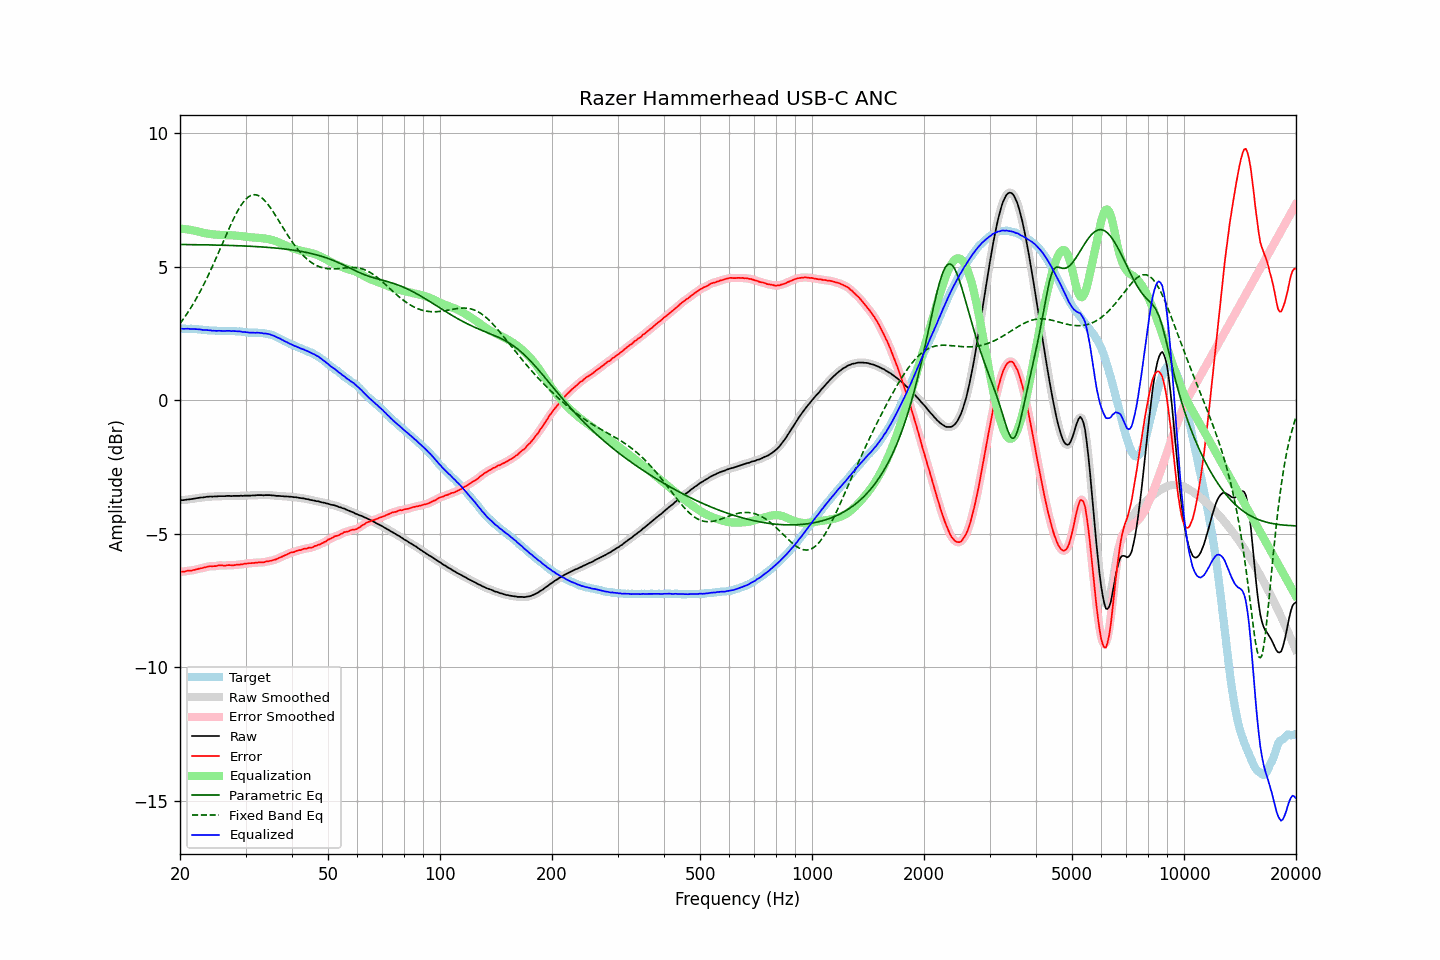

The file beside this chart, header and first rows:
frequency, raw, error, smoothed, error_smoothed, equalization, parametric_eq, fixed_band_eq, equalized_raw, equalized_smoothed, target
20.00, -3.74, -6.42, -3.74, -6.42, 6.42, 5.83, 2.87, 2.68, 2.68, 2.68
20.20, -3.74, -6.42, -3.74, -6.42, 6.42, 5.83, 2.95, 2.68, 2.68, 2.68
20.40, -3.74, -6.42, -3.74, -6.41, 6.41, 5.83, 3.03, 2.67, 2.68, 2.68
20.61, -3.73, -6.41, -3.73, -6.41, 6.41, 5.83, 3.12, 2.67, 2.67, 2.68
20.81, -3.72, -6.39, -3.72, -6.39, 6.40, 5.83, 3.20, 2.68, 2.68, 2.67
21.02, -3.71, -6.38, -3.71, -6.38, 6.39, 5.83, 3.30, 2.68, 2.67, 2.67
21.23, -3.71, -6.38, -3.71, -6.38, 6.38, 5.82, 3.39, 2.67, 2.67, 2.67
21.44, -3.70, -6.38, -3.70, -6.37, 6.37, 5.82, 3.49, 2.67, 2.67, 2.68
21.66, -3.69, -6.36, -3.69, -6.36, 6.36, 5.82, 3.58, 2.67, 2.67, 2.67
21.87, -3.68, -6.35, -3.68, -6.35, 6.35, 5.82, 3.69, 2.66, 2.66, 2.67
22.09, -3.67, -6.33, -3.67, -6.33, 6.33, 5.82, 3.79, 2.66, 2.66, 2.66
22.31, -3.66, -6.32, -3.66, -6.32, 6.32, 5.82, 3.90, 2.66, 2.66, 2.66
22.54, -3.65, -6.30, -3.65, -6.30, 6.30, 5.82, 4.01, 2.65, 2.65, 2.65
22.76, -3.64, -6.29, -3.64, -6.29, 6.29, 5.82, 4.12, 2.65, 2.64, 2.65
22.99, -3.64, -6.28, -3.64, -6.28, 6.27, 5.82, 4.24, 2.63, 2.64, 2.64
23.22, -3.63, -6.26, -3.63, -6.26, 6.26, 5.82, 4.36, 2.63, 2.63, 2.63
23.45, -3.62, -6.25, -3.62, -6.25, 6.25, 5.82, 4.48, 2.63, 2.63, 2.63
23.69, -3.61, -6.23, -3.61, -6.23, 6.24, 5.81, 4.60, 2.63, 2.63, 2.62
23.92, -3.61, -6.22, -3.61, -6.22, 6.23, 5.81, 4.73, 2.62, 2.62, 2.61
24.16, -3.60, -6.21, -3.61, -6.21, 6.22, 5.81, 4.86, 2.62, 2.61, 2.61
24.40, -3.61, -6.22, -3.60, -6.21, 6.21, 5.81, 4.99, 2.60, 2.61, 2.61
24.65, -3.60, -6.21, -3.60, -6.21, 6.20, 5.81, 5.12, 2.60, 2.60, 2.61
24.89, -3.60, -6.21, -3.60, -6.21, 6.20, 5.81, 5.25, 2.60, 2.60, 2.61
25.14, -3.60, -6.20, -3.60, -6.20, 6.20, 5.81, 5.39, 2.59, 2.60, 2.60
25.39, -3.59, -6.18, -3.59, -6.19, 6.19, 5.81, 5.53, 2.60, 2.60, 2.59
25.65, -3.59, -6.18, -3.59, -6.18, 6.19, 5.80, 5.67, 2.60, 2.60, 2.59
25.91, -3.59, -6.18, -3.59, -6.18, 6.18, 5.80, 5.81, 2.59, 2.59, 2.59
26.16, -3.59, -6.19, -3.59, -6.19, 6.18, 5.80, 5.95, 2.59, 2.59, 2.60
26.43, -3.59, -6.19, -3.59, -6.19, 6.18, 5.80, 6.08, 2.59, 2.59, 2.60
26.69, -3.58, -6.18, -3.58, -6.18, 6.18, 5.80, 6.22, 2.60, 2.60, 2.60
26.96, -3.58, -6.17, -3.58, -6.17, 6.18, 5.80, 6.36, 2.60, 2.60, 2.59
27.23, -3.58, -6.17, -3.58, -6.17, 6.18, 5.79, 6.49, 2.60, 2.59, 2.59
27.50, -3.59, -6.18, -3.58, -6.18, 6.17, 5.79, 6.62, 2.58, 2.59, 2.59
27.77, -3.58, -6.18, -3.58, -6.18, 6.17, 5.79, 6.75, 2.59, 2.59, 2.60
28.05, -3.58, -6.17, -3.58, -6.17, 6.17, 5.79, 6.87, 2.59, 2.58, 2.59
28.33, -3.58, -6.16, -3.58, -6.16, 6.16, 5.78, 6.99, 2.58, 2.58, 2.58
28.62, -3.58, -6.15, -3.58, -6.15, 6.16, 5.78, 7.10, 2.58, 2.58, 2.57
28.90, -3.58, -6.16, -3.58, -6.15, 6.15, 5.78, 7.20, 2.57, 2.57, 2.58
29.19, -3.57, -6.14, -3.58, -6.14, 6.14, 5.78, 7.30, 2.57, 2.57, 2.57
29.48, -3.58, -6.14, -3.57, -6.14, 6.13, 5.78, 7.38, 2.55, 2.56, 2.56
29.78, -3.57, -6.12, -3.57, -6.12, 6.13, 5.77, 7.46, 2.55, 2.55, 2.55
30.08, -3.57, -6.12, -3.57, -6.12, 6.12, 5.77, 7.53, 2.55, 2.55, 2.55
30.38, -3.57, -6.11, -3.57, -6.11, 6.11, 5.77, 7.58, 2.54, 2.54, 2.54
30.68, -3.57, -6.10, -3.57, -6.10, 6.10, 5.76, 7.63, 2.53, 2.53, 2.53
30.99, -3.57, -6.10, -3.57, -6.10, 6.10, 5.76, 7.66, 2.53, 2.53, 2.53
31.30, -3.56, -6.09, -3.57, -6.09, 6.09, 5.76, 7.68, 2.53, 2.53, 2.53
31.61, -3.56, -6.09, -3.56, -6.09, 6.09, 5.75, 7.69, 2.53, 2.53, 2.53
31.93, -3.56, -6.08, -3.56, -6.08, 6.08, 5.75, 7.69, 2.52, 2.53, 2.52
32.24, -3.55, -6.08, -3.55, -6.08, 6.08, 5.75, 7.68, 2.53, 2.53, 2.53
32.57, -3.55, -6.07, -3.55, -6.07, 6.08, 5.74, 7.65, 2.52, 2.53, 2.52
32.89, -3.55, -6.07, -3.55, -6.07, 6.07, 5.74, 7.62, 2.52, 2.52, 2.52
33.22, -3.55, -6.07, -3.55, -6.07, 6.06, 5.74, 7.57, 2.51, 2.51, 2.52
33.55, -3.56, -6.07, -3.55, -6.06, 6.06, 5.73, 7.52, 2.50, 2.50, 2.51
33.89, -3.55, -6.05, -3.55, -6.05, 6.05, 5.73, 7.45, 2.50, 2.50, 2.50
34.23, -3.55, -6.03, -3.55, -6.04, 6.04, 5.72, 7.39, 2.49, 2.49, 2.48
34.57, -3.55, -6.03, -3.55, -6.03, 6.03, 5.72, 7.31, 2.48, 2.48, 2.48
34.92, -3.55, -6.01, -3.55, -6.01, 6.02, 5.71, 7.23, 2.47, 2.46, 2.46
35.27, -3.56, -6.01, -3.56, -6.00, 6.00, 5.71, 7.14, 2.44, 2.44, 2.45
35.62, -3.56, -5.98, -3.56, -5.99, 5.98, 5.70, 7.05, 2.42, 2.42, 2.42
35.97, -3.57, -5.97, -3.57, -5.97, 5.96, 5.70, 6.95, 2.39, 2.39, 2.40
... 635 more rows
